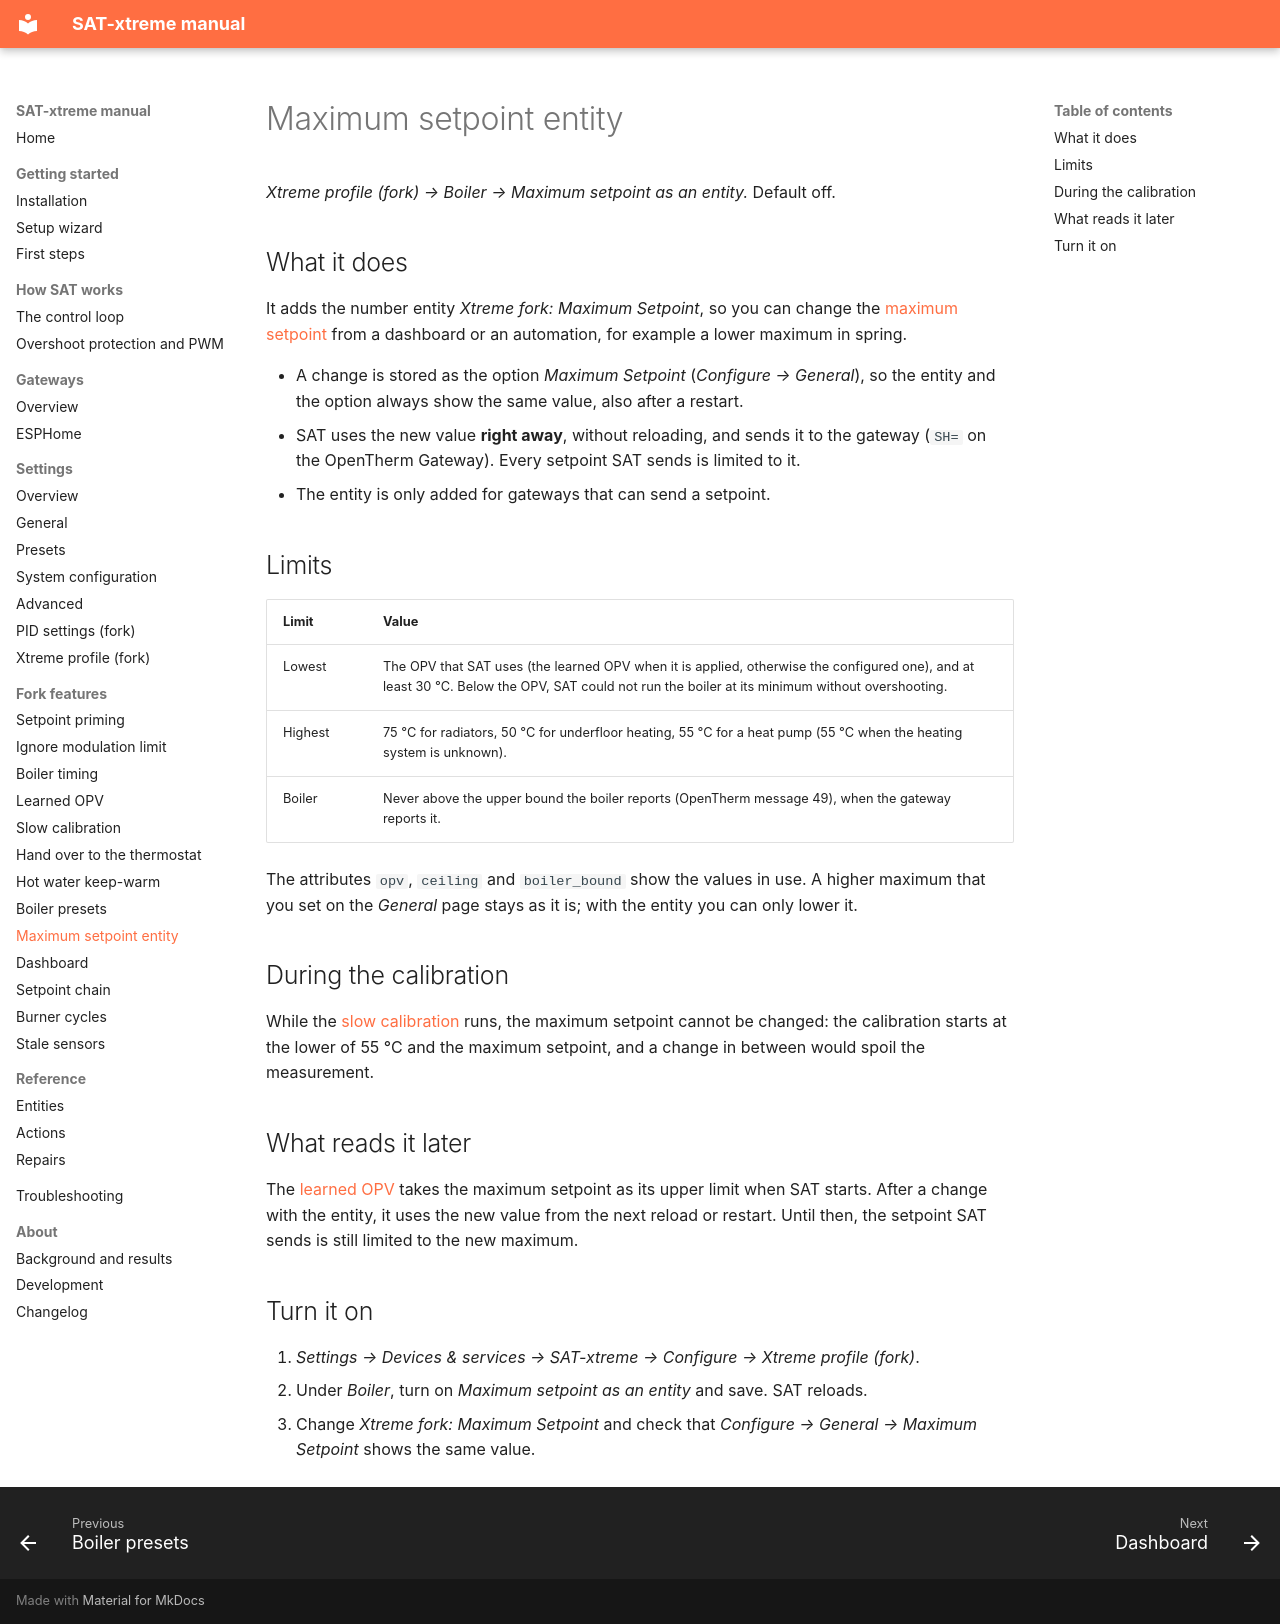

repository: justink0k/SAT-xtreme · page: maximum-setpoint/index.html · generator: mkdocs

# Maximum setpoint entity

*Xtreme profile (fork) → Boiler → Maximum setpoint as an entity.* Default off.

## What it does

It adds the number entity *Xtreme fork: Maximum Setpoint*, so you can change the
[maximum setpoint](settings-general.md) from a dashboard or an automation, for example a lower maximum in
spring.

- A change is stored as the option *Maximum Setpoint* (*Configure → General*), so the entity and the option
  always show the same value, also after a restart.
- SAT uses the new value **right away**, without reloading, and sends it to the gateway (`SH=` on the
  OpenTherm Gateway). Every setpoint SAT sends is limited to it.
- The entity is only added for gateways that can send a setpoint.

## Limits

| Limit | Value |
|---|---|
| Lowest | The OPV that SAT uses (the learned OPV when it is applied, otherwise the configured one), and at least 30 °C. Below the OPV, SAT could not run the boiler at its minimum without overshooting. |
| Highest | 75 °C for radiators, 50 °C for underfloor heating, 55 °C for a heat pump (55 °C when the heating system is unknown). |
| Boiler | Never above the upper bound the boiler reports (OpenTherm message 49), when the gateway reports it. |

The attributes `opv`, `ceiling` and `boiler_bound` show the values in use. A higher maximum that you set
on the *General* page stays as it is; with the entity you can only lower it.

## During the calibration

While the [slow calibration](calibration.md) runs, the maximum setpoint cannot be changed: the calibration
starts at the lower of 55 °C and the maximum setpoint, and a change in between would spoil the measurement.

## What reads it later

The [learned OPV](learned-opv.md) takes the maximum setpoint as its upper limit when SAT starts. After a
change with the entity, it uses the new value from the next reload or restart. Until then, the setpoint SAT
sends is still limited to the new maximum.

## Turn it on

1. *Settings → Devices & services → SAT-xtreme → Configure → Xtreme profile (fork)*.
2. Under *Boiler*, turn on *Maximum setpoint as an entity* and save. SAT reloads.
3. Change *Xtreme fork: Maximum Setpoint* and check that *Configure → General → Maximum Setpoint* shows the
   same value.
